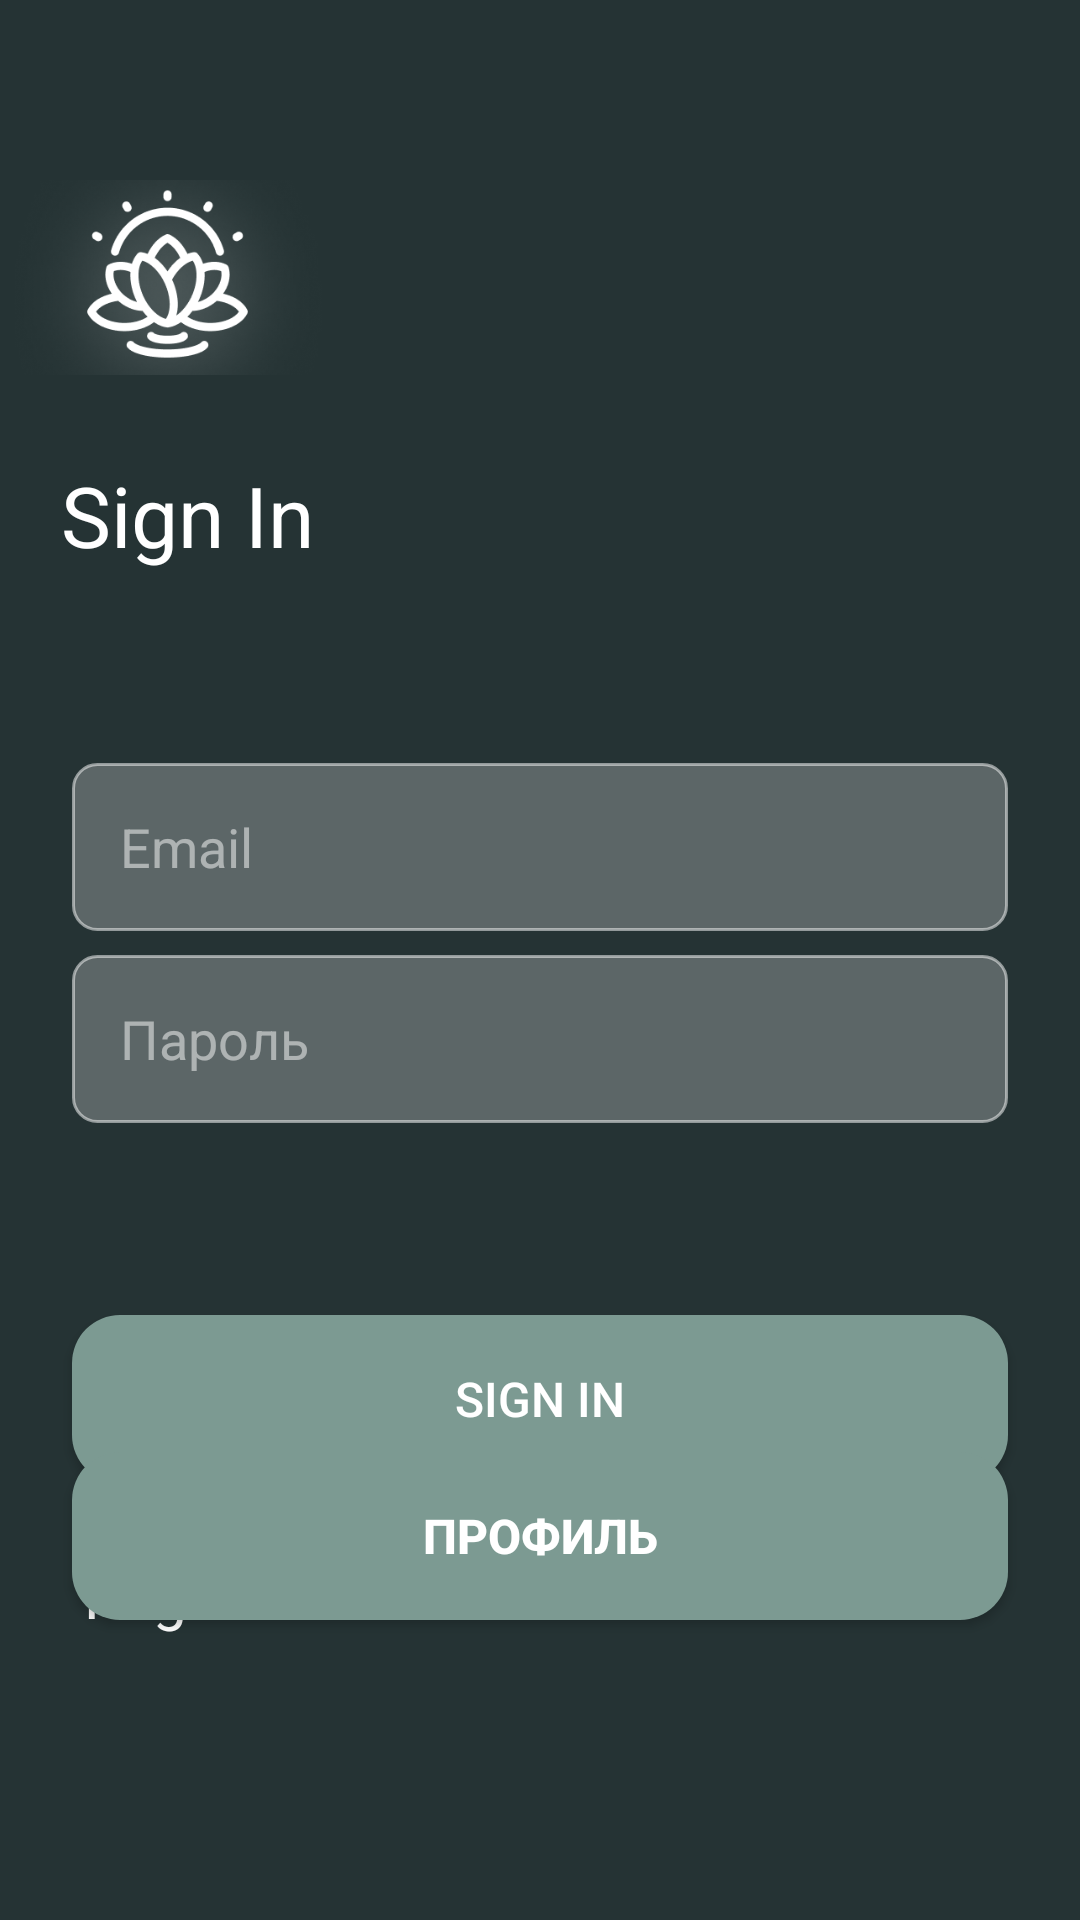

Here is an Android app screen rendered from its layout file. Give the layout XML and the strings, colors and styles it references.
<!-- AndroidManifest.xml: application theme Theme.Pr15fedotov -->
<!-- res/layout/activity_sign_in.xml -->
<?xml version="1.0" encoding="utf-8"?>
<androidx.constraintlayout.widget.ConstraintLayout xmlns:android="http://schemas.android.com/apk/res/android"
    xmlns:app="http://schemas.android.com/apk/res-auto"
    xmlns:tools="http://schemas.android.com/tools"
    android:layout_width="match_parent"
    android:layout_height="match_parent"
    android:background="#253334">

    <ImageView
        android:id="@+id/ivTopImage"
        android:layout_width="105dp"
        android:layout_height="65dp"
        android:layout_marginTop="60dp"
        android:scaleType="centerCrop"
        android:src="@drawable/logosmall"
        app:layout_constraintEnd_toEndOf="parent"
        app:layout_constraintHorizontal_bias="0.013"
        app:layout_constraintStart_toStartOf="parent"
        app:layout_constraintTop_toTopOf="parent" />

    <TextView
        android:id="@+id/tvTitle"
        android:layout_width="wrap_content"
        android:layout_height="wrap_content"
        android:layout_marginTop="28dp"
        android:text="Sign In"
        android:textColor="@color/white"
        android:textSize="28sp"
        app:layout_constraintEnd_toEndOf="parent"
        app:layout_constraintHorizontal_bias="0.074"
        app:layout_constraintStart_toStartOf="parent"
        app:layout_constraintTop_toBottomOf="@+id/ivTopImage" />


    <EditText
        android:id="@+id/etEmail"
        android:layout_width="0dp"
        android:layout_height="56dp"
        android:layout_marginStart="24dp"
        android:layout_marginTop="64dp"
        android:layout_marginEnd="24dp"
        android:background="@drawable/edit_text_border_dark"
        android:hint="Email"
        android:inputType="textEmailAddress"
        android:maxLines="1"
        android:paddingStart="16dp"
        android:paddingEnd="16dp"
        android:textColor="@color/white"
        android:textColorHint="#80FFFFFF"
        app:layout_constraintEnd_toEndOf="parent"
        app:layout_constraintHorizontal_bias="0.0"
        app:layout_constraintStart_toStartOf="parent"
        app:layout_constraintTop_toBottomOf="@+id/tvTitle" />

    <EditText
        android:id="@+id/etPassword"
        android:layout_width="0dp"
        android:layout_height="56dp"
        android:layout_marginStart="24dp"
        android:layout_marginTop="8dp"
        android:layout_marginEnd="24dp"
        android:background="@drawable/edit_text_border_dark"
        android:hint="Пароль"
        android:inputType="textPassword"
        android:maxLines="1"
        android:paddingStart="16dp"
        android:paddingEnd="16dp"
        android:textColor="@color/white"
        android:textColorHint="#80FFFFFF"
        app:layout_constraintEnd_toEndOf="parent"
        app:layout_constraintHorizontal_bias="1.0"
        app:layout_constraintStart_toStartOf="parent"
        app:layout_constraintTop_toBottomOf="@+id/etEmail" />

    <androidx.appcompat.widget.AppCompatButton
        android:id="@+id/btnSignIn"
        android:layout_width="0dp"
        android:layout_height="56dp"
        android:layout_marginStart="24dp"
        android:layout_marginTop="64dp"
        android:layout_marginEnd="24dp"
        android:background="@drawable/rounded_button"
        android:text="Sign In"
        android:textColor="@color/white"
        android:textSize="16sp"
        app:layout_constraintEnd_toEndOf="parent"
        app:layout_constraintHorizontal_bias="0.0"
        app:layout_constraintStart_toStartOf="parent"
        app:layout_constraintTop_toBottomOf="@+id/etPassword" />

    <TextView
        android:id="@+id/tvRegister"
        android:layout_width="wrap_content"
        android:layout_height="wrap_content"
        android:layout_marginTop="16dp"
        android:clickable="true"
        android:focusable="true"
        android:padding="8dp"
        android:text="Register"
        android:textColor="@color/white"
        android:textSize="20sp"
        app:layout_constraintEnd_toEndOf="parent"
        app:layout_constraintHorizontal_bias="0.074"
        app:layout_constraintStart_toStartOf="parent"
        app:layout_constraintTop_toBottomOf="@+id/btnSignIn" />

    <androidx.appcompat.widget.AppCompatButton
        android:id="@+id/btnProfile"
        android:layout_width="0dp"
        android:layout_height="56dp"
        android:layout_marginStart="24dp"
        android:layout_marginEnd="24dp"
        android:layout_marginBottom="100dp"
        android:background="@drawable/rounded_button"
        android:text="Профиль"
        android:textColor="@color/white"
        android:textSize="16sp"
        android:textStyle="bold"
        app:layout_constraintBottom_toBottomOf="parent"
        app:layout_constraintEnd_toEndOf="parent"
        app:layout_constraintHorizontal_bias="0.0"
        app:layout_constraintStart_toStartOf="parent" />

</androidx.constraintlayout.widget.ConstraintLayout>
<!-- resources referenced by this layout -->
<resources>
  <color name="white">#FFFFFFFF</color>
  <!-- drawable edit_text_border_dark (drawable) -->
  <?xml version="1.0" encoding="utf-8"?>
  <shape xmlns:android="http://schemas.android.com/apk/res/android">
      <stroke
          android:width="1dp"
          android:color="#80FFFFFF" />
      <corners android:radius="8dp" />
      <solid android:color="#40FFFFFF" />
  </shape>
  <!-- drawable logosmall: png bitmap (drawable, 51007 bytes) -->
  <!-- drawable rounded_button (drawable) -->
  <shape xmlns:android="http://schemas.android.com/apk/res/android"
      android:shape="rectangle">
  
      <solid android:color="#7C9A92" />
  
      <corners android:radius="16dp" />
  
      <padding
          android:left="16dp"
          android:top="8dp"
          android:right="16dp"
          android:bottom="8dp" />
  </shape>
  <style name="Theme.Pr15fedotov" parent="Base.Theme.Pr15fedotov" />
  <style name="Base.Theme.Pr15fedotov" parent="Theme.Material3.DayNight.NoActionBar">
          
          
      </style>
</resources>
